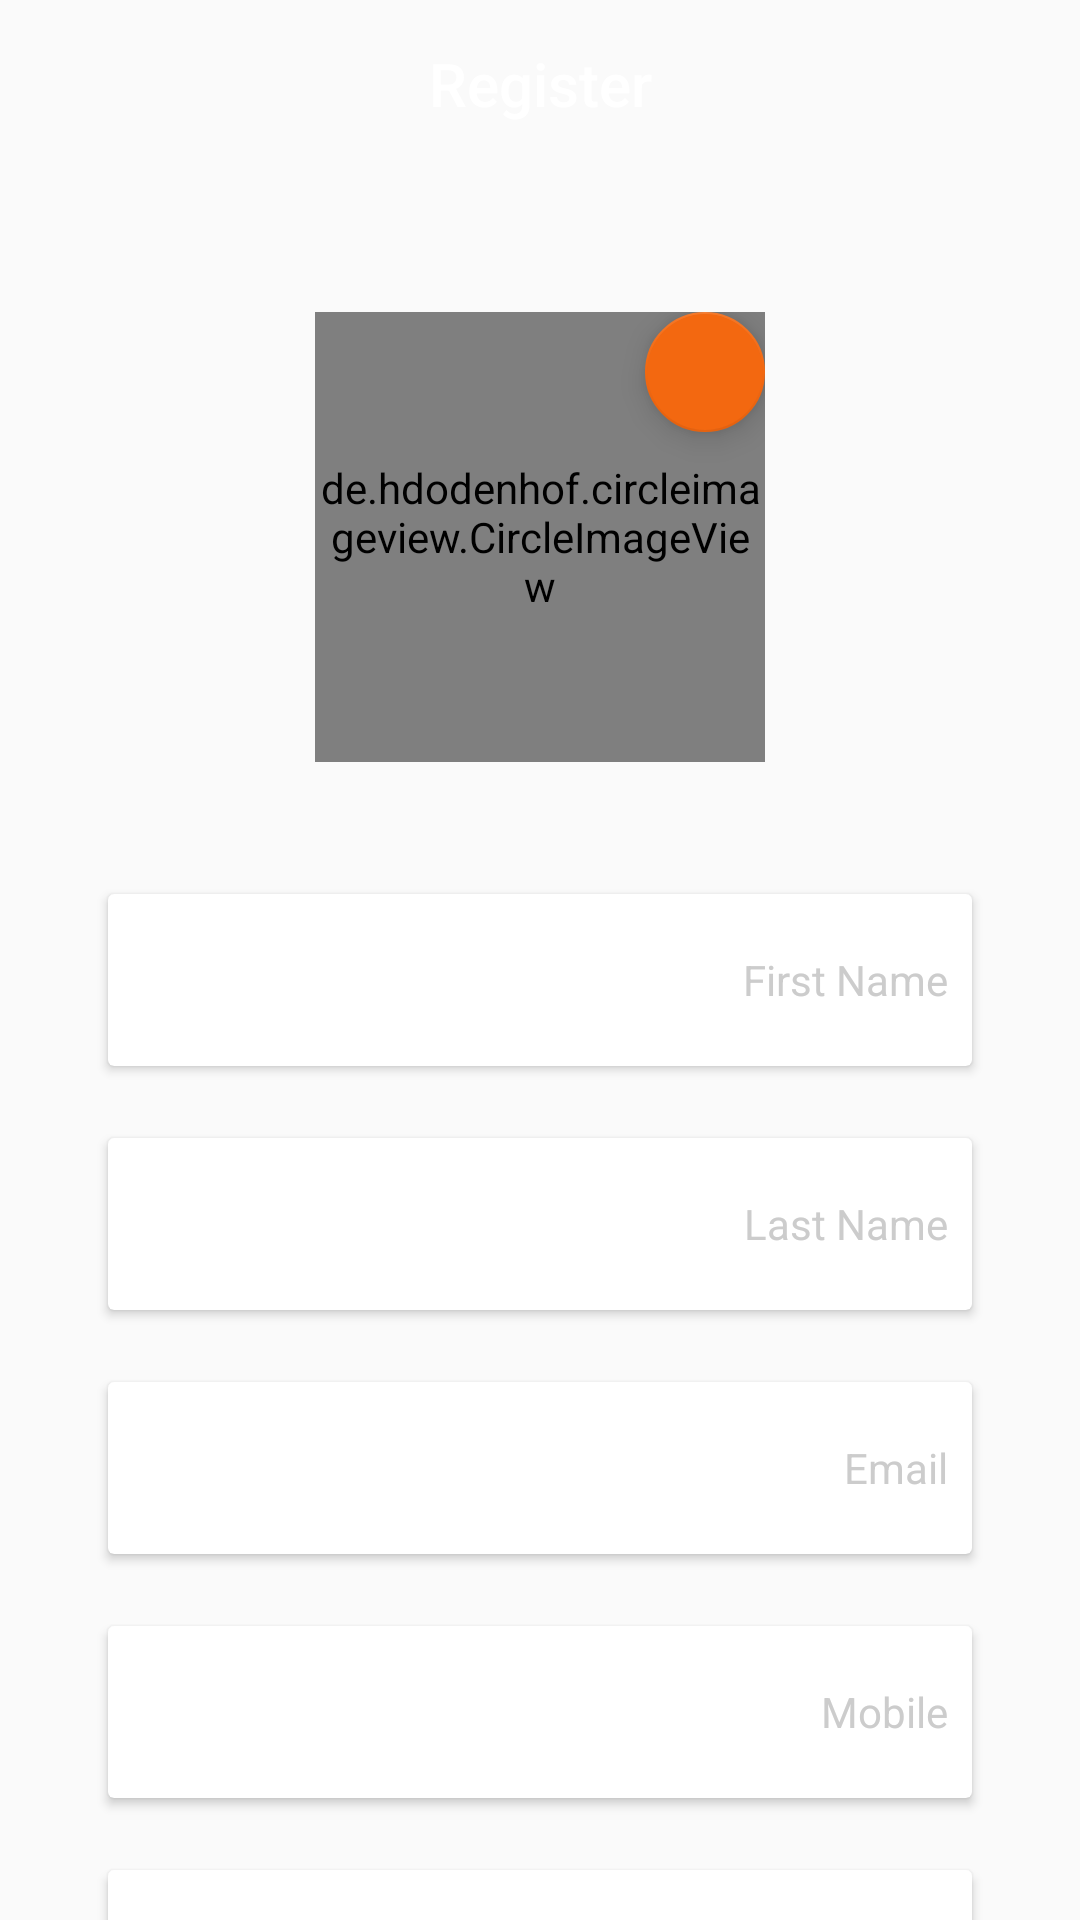

This screen was rendered from an Android layout file. Write that file and the resources it references.
<!-- AndroidManifest.xml: activity theme AppTheme.NoActionBar -->
<!-- res/layout/activity_register.xml -->
<?xml version="1.0" encoding="utf-8"?>
<LinearLayout xmlns:android="http://schemas.android.com/apk/res/android"
    xmlns:app="http://schemas.android.com/apk/res-auto"
    xmlns:tools="http://schemas.android.com/tools"
    android:layout_width="match_parent"
    android:layout_height="match_parent"
    android:id="@+id/root"
    android:background="@drawable/bg_register"
    android:orientation="vertical"
    tools:context=".activity.RegisterActivity">

    <androidx.appcompat.widget.Toolbar
        android:id="@+id/toolbar"
        android:layout_width="match_parent"
        android:layout_height="?actionBarSize"
        app:contentInsetLeft="0dp"
        app:contentInsetStart="0dp">

        <TextView
            android:id="@+id/tvActionBarTitle"
            android:layout_width="wrap_content"
            android:layout_height="match_parent"
            android:layout_gravity="center"
            android:gravity="center"
            android:text="@string/register"
            android:textAppearance="@style/TextAppearance.AppCompat.Widget.ActionBar.Title"
            android:textColor="@android:color/white" />
    </androidx.appcompat.widget.Toolbar>


    <FrameLayout
        android:layout_width="wrap_content"
        android:layout_height="wrap_content"
        android:layout_gravity="center"
        android:layout_marginTop="48dp">

        <de.hdodenhof.circleimageview.CircleImageView
            android:id="@+id/ivProfileImage"
            android:layout_width="150dp"
            android:layout_height="150dp"
            android:src="@drawable/launcher_background"
            app:civ_border_color="#FFFFFF"
            app:civ_border_width="2dp" />

        <com.google.android.material.floatingactionbutton.FloatingActionButton
            android:id="@+id/fabAddProfileImage"
            android:layout_width="wrap_content"
            android:layout_height="wrap_content"
            android:layout_gravity="end"
            android:src="@drawable/ic_add_black_24dp"
            app:fabSize="mini" />

    </FrameLayout>

    <androidx.core.widget.NestedScrollView
        android:layout_width="match_parent"
        android:layout_height="wrap_content"
        android:layout_marginTop="32dp">

        <LinearLayout
            android:layout_width="match_parent"
            android:layout_height="wrap_content"
            android:layout_marginStart="24dp"
            android:layout_marginEnd="24dp"
            android:orientation="vertical">

            <androidx.cardview.widget.CardView
                android:id="@+id/cardFirstName"
                android:layout_width="match_parent"
                android:layout_margin="12dp"
                android:layout_height="wrap_content">

                <LinearLayout
                    android:layout_width="match_parent"
                    android:orientation="horizontal"
                    android:padding="8dp"
                    android:gravity="center_vertical"
                    android:layout_height="wrap_content">

                    <com.google.android.material.textfield.TextInputEditText
                        android:id="@+id/edtFirstName"
                        android:layout_width="0dp"
                        android:layout_weight="1"
                        android:hint="@null"
                        android:inputType="textPersonName"
                        android:backgroundTint="@android:color/white"
                        android:layout_height="wrap_content"/>

                    <TextView
                        android:layout_width="wrap_content"
                        android:text="@string/first_name"
                        android:textColor="@color/colorGray"
                        android:layout_height="wrap_content"/>
                </LinearLayout>
            </androidx.cardview.widget.CardView>

            <androidx.cardview.widget.CardView
                android:id="@+id/cardLastName"
                android:layout_width="match_parent"
                android:layout_margin="12dp"
                android:layout_height="wrap_content">

                <LinearLayout
                    android:layout_width="match_parent"
                    android:orientation="horizontal"
                    android:padding="8dp"
                    android:gravity="center_vertical"
                    android:layout_height="wrap_content">

                    <com.google.android.material.textfield.TextInputEditText
                        android:id="@+id/edtLastName"
                        android:layout_width="0dp"
                        android:layout_weight="1"
                        android:hint="@null"
                        android:inputType="textPersonName"
                        android:backgroundTint="@android:color/white"
                        android:layout_height="wrap_content"/>

                    <TextView
                        android:layout_width="wrap_content"
                        android:text="@string/last_name"
                        android:textColor="@color/colorGray"
                        android:layout_height="wrap_content"/>
                </LinearLayout>
            </androidx.cardview.widget.CardView>

            <androidx.cardview.widget.CardView
                android:id="@+id/cardEmail"
                android:layout_width="match_parent"
                android:layout_margin="12dp"
                android:layout_height="wrap_content">

                <LinearLayout
                    android:layout_width="match_parent"
                    android:orientation="horizontal"
                    android:padding="8dp"
                    android:gravity="center_vertical"
                    android:layout_height="wrap_content">

                    <com.google.android.material.textfield.TextInputEditText
                        android:id="@+id/edtEmail"
                        android:layout_width="0dp"
                        android:layout_weight="1"
                        android:hint="@null"
                        android:inputType="textEmailAddress"
                        android:backgroundTint="@android:color/white"
                        android:layout_height="wrap_content"/>

                    <TextView
                        android:layout_width="wrap_content"
                        android:textColor="@color/colorGray"
                        android:text="@string/email"
                        android:layout_height="wrap_content"/>
                </LinearLayout>
            </androidx.cardview.widget.CardView>

            <androidx.cardview.widget.CardView
                android:id="@+id/cardPhone"
                android:layout_width="match_parent"
                android:layout_margin="12dp"
                android:layout_height="wrap_content">

                <LinearLayout
                    android:layout_width="match_parent"
                    android:orientation="horizontal"
                    android:padding="8dp"
                    android:gravity="center_vertical"
                    android:layout_height="wrap_content">

                    <com.google.android.material.textfield.TextInputEditText
                        android:id="@+id/edtPhone"
                        android:layout_width="0dp"
                        android:layout_weight="1"
                        android:hint="@null"
                        android:inputType="phone"
                        android:maxLength="10"
                        android:backgroundTint="@android:color/white"
                        android:layout_height="wrap_content"/>

                    <TextView
                        android:layout_width="wrap_content"
                        android:textColor="@color/colorGray"
                        android:text="@string/mobile"
                        android:layout_height="wrap_content"/>
                </LinearLayout>
            </androidx.cardview.widget.CardView>

            <androidx.cardview.widget.CardView
                android:id="@+id/cardPassword"
                android:layout_width="match_parent"
                android:layout_margin="12dp"
                android:layout_height="wrap_content">

                <LinearLayout
                    android:layout_width="match_parent"
                    android:orientation="horizontal"
                    android:padding="8dp"
                    android:gravity="center_vertical"
                    android:layout_height="wrap_content">

                    <com.google.android.material.textfield.TextInputEditText
                        android:id="@+id/edtPassword"
                        android:layout_width="0dp"
                        android:layout_weight="1"
                        android:hint="@null"
                        android:inputType="textPassword"
                        android:backgroundTint="@android:color/white"
                        android:layout_height="wrap_content"/>

                    <TextView
                        android:layout_width="wrap_content"
                        android:textColor="@color/colorGray"
                        android:text="@string/password"
                        android:layout_height="wrap_content"/>
                </LinearLayout>
            </androidx.cardview.widget.CardView>

            <Button
                android:id="@+id/btnTerms"
                android:layout_width="wrap_content"
                android:layout_gravity="center"
                style="@style/Widget.AppCompat.Button.Borderless"
                android:layout_height="wrap_content"
                android:textAllCaps="false"
                android:layout_marginTop="12dp"
                android:text="@string/terms_amp_conditions"/>

            <Button
                android:id="@+id/btnSignUp"
                android:layout_width="match_parent"
                android:layout_height="wrap_content"
                android:layout_marginTop="12dp"
                android:textColor="@android:color/white"
                android:background="@drawable/green_bg_button"
                android:text="@string/sign_up"
                android:textAllCaps="false" />

            <Button
                android:id="@+id/btnLogin"
                android:layout_width="wrap_content"
                android:layout_gravity="center"
                style="@style/Widget.AppCompat.Button.Borderless"
                android:layout_height="wrap_content"
                android:textAllCaps="false"
                android:layout_marginBottom="24dp"
                android:layout_marginTop="12dp"
                android:text="@string/already_have_an_account_sign_in"/>

        </LinearLayout>

    </androidx.core.widget.NestedScrollView>
</LinearLayout>
<!-- resources referenced by this layout -->
<resources>
  <color name="colorGray">#cccccc</color>
  <string name="already_have_an_account_sign_in"><font color="#cccccc">Already have an Account? /</font><font color="#000000"> Sign In</font></string>
  <string name="email">Email</string>
  <string name="first_name">First Name</string>
  <string name="last_name">Last Name</string>
  <string name="mobile">Mobile</string>
  <string name="password">Password</string>
  <string name="register">Register</string>
  <string name="sign_up">Sign Up</string>
  <string name="terms_amp_conditions">Terms &amp; Conditions</string>
  <style name="AppTheme.NoActionBar" parent="AppTheme">
          <item name="windowActionBar">false</item>
          <item name="windowNoTitle">true</item>
          <item name="android:statusBarColor">@color/colorPrimaryDark</item>
          <item name="android:navigationBarColor">@color/colorPrimaryDark</item>
      </style>
  <style name="AppTheme" parent="Theme.AppCompat.Light.DarkActionBar">
          
          <item name="colorPrimary">@color/colorPrimary</item>
          <item name="colorPrimaryDark">@color/colorPrimaryDark</item>
          <item name="colorAccent">@color/colorAccent</item>
      </style>
  <color name="colorPrimaryDark">#000000</color>
  <color name="colorPrimary">#00C853</color>
  <color name="colorAccent">#F36810</color>
</resources>
